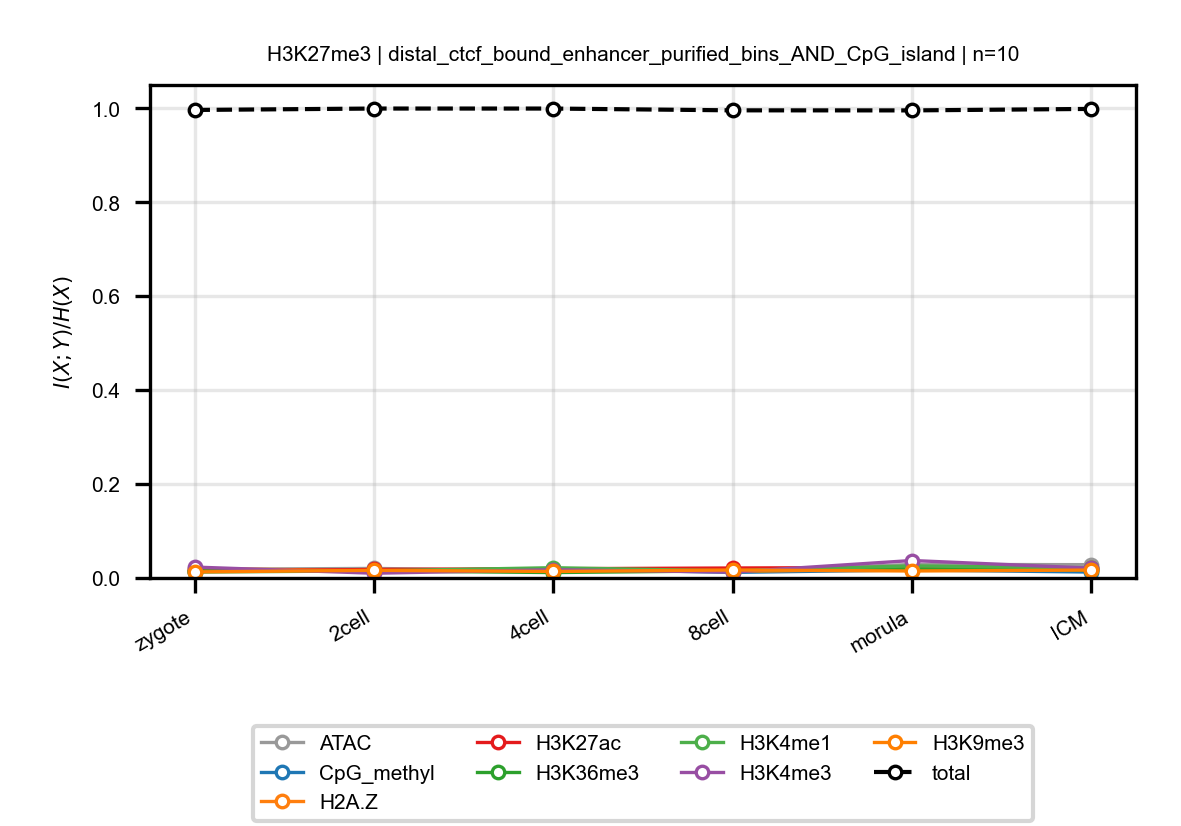

Values plotted in this chart, from the file beside it:
anchor, target, n_bins, stage, block, normalized_mi
H3K27me3, ATAC, 10, zygote, distal_ctcf_bound_enhancer_purified_bins…, 0.01836
H3K27me3, ATAC, 10, 2cell, distal_ctcf_bound_enhancer_purified_bins…, 0.02035
H3K27me3, ATAC, 10, 4cell, distal_ctcf_bound_enhancer_purified_bins…, 0.01527
H3K27me3, ATAC, 10, 8cell, distal_ctcf_bound_enhancer_purified_bins…, 0.01378
H3K27me3, ATAC, 10, morula, distal_ctcf_bound_enhancer_purified_bins…, 0.0288
H3K27me3, ATAC, 10, ICM, distal_ctcf_bound_enhancer_purified_bins…, 0.02833
H3K27me3, CpG_methyl, 10, zygote, distal_ctcf_bound_enhancer_purified_bins…, 0.01369
H3K27me3, CpG_methyl, 10, 2cell, distal_ctcf_bound_enhancer_purified_bins…, 0.01593
H3K27me3, CpG_methyl, 10, 4cell, distal_ctcf_bound_enhancer_purified_bins…, 0.01956
H3K27me3, CpG_methyl, 10, 8cell, distal_ctcf_bound_enhancer_purified_bins…, 0.01186
H3K27me3, CpG_methyl, 10, morula, distal_ctcf_bound_enhancer_purified_bins…, 0.01708
H3K27me3, CpG_methyl, 10, ICM, distal_ctcf_bound_enhancer_purified_bins…, 0.01258
H3K27me3, H2A.Z, 10, zygote, distal_ctcf_bound_enhancer_purified_bins…, 0.0196
H3K27me3, H2A.Z, 10, 2cell, distal_ctcf_bound_enhancer_purified_bins…, 0.01615
H3K27me3, H2A.Z, 10, 4cell, distal_ctcf_bound_enhancer_purified_bins…, 0.01932
H3K27me3, H2A.Z, 10, 8cell, distal_ctcf_bound_enhancer_purified_bins…, 0.01364
H3K27me3, H2A.Z, 10, morula, distal_ctcf_bound_enhancer_purified_bins…, 0.0198
H3K27me3, H2A.Z, 10, ICM, distal_ctcf_bound_enhancer_purified_bins…, 0.02067
H3K27me3, H3K27ac, 10, zygote, distal_ctcf_bound_enhancer_purified_bins…, 0.01395
H3K27me3, H3K27ac, 10, 2cell, distal_ctcf_bound_enhancer_purified_bins…, 0.01816
H3K27me3, H3K27ac, 10, 4cell, distal_ctcf_bound_enhancer_purified_bins…, 0.01968
H3K27me3, H3K27ac, 10, 8cell, distal_ctcf_bound_enhancer_purified_bins…, 0.02122
H3K27me3, H3K27ac, 10, morula, distal_ctcf_bound_enhancer_purified_bins…, 0.02247
H3K27me3, H3K27ac, 10, ICM, distal_ctcf_bound_enhancer_purified_bins…, 0.01874
H3K27me3, H3K36me3, 10, zygote, distal_ctcf_bound_enhancer_purified_bins…, 0.01488
H3K27me3, H3K36me3, 10, 2cell, distal_ctcf_bound_enhancer_purified_bins…, 0.01503
H3K27me3, H3K36me3, 10, 4cell, distal_ctcf_bound_enhancer_purified_bins…, 0.01152
H3K27me3, H3K36me3, 10, 8cell, distal_ctcf_bound_enhancer_purified_bins…, 0.01523
H3K27me3, H3K36me3, 10, morula, distal_ctcf_bound_enhancer_purified_bins…, 0.01931
H3K27me3, H3K36me3, 10, ICM, distal_ctcf_bound_enhancer_purified_bins…, 0.01669
H3K27me3, H3K4me1, 10, zygote, distal_ctcf_bound_enhancer_purified_bins…, 0.01255
H3K27me3, H3K4me1, 10, 2cell, distal_ctcf_bound_enhancer_purified_bins…, 0.0151
H3K27me3, H3K4me1, 10, 4cell, distal_ctcf_bound_enhancer_purified_bins…, 0.02186
H3K27me3, H3K4me1, 10, 8cell, distal_ctcf_bound_enhancer_purified_bins…, 0.01506
H3K27me3, H3K4me1, 10, morula, distal_ctcf_bound_enhancer_purified_bins…, 0.02573
H3K27me3, H3K4me1, 10, ICM, distal_ctcf_bound_enhancer_purified_bins…, 0.02127
H3K27me3, H3K4me3, 10, zygote, distal_ctcf_bound_enhancer_purified_bins…, 0.0232
H3K27me3, H3K4me3, 10, 2cell, distal_ctcf_bound_enhancer_purified_bins…, 0.01008
H3K27me3, H3K4me3, 10, 4cell, distal_ctcf_bound_enhancer_purified_bins…, 0.01747
H3K27me3, H3K4me3, 10, 8cell, distal_ctcf_bound_enhancer_purified_bins…, 0.01247
H3K27me3, H3K4me3, 10, morula, distal_ctcf_bound_enhancer_purified_bins…, 0.03719
H3K27me3, H3K4me3, 10, ICM, distal_ctcf_bound_enhancer_purified_bins…, 0.02082
H3K27me3, H3K9me3, 10, zygote, distal_ctcf_bound_enhancer_purified_bins…, 0.01288
H3K27me3, H3K9me3, 10, 2cell, distal_ctcf_bound_enhancer_purified_bins…, 0.0163
H3K27me3, H3K9me3, 10, 4cell, distal_ctcf_bound_enhancer_purified_bins…, 0.01384
H3K27me3, H3K9me3, 10, 8cell, distal_ctcf_bound_enhancer_purified_bins…, 0.01698
H3K27me3, H3K9me3, 10, morula, distal_ctcf_bound_enhancer_purified_bins…, 0.01486
H3K27me3, H3K9me3, 10, ICM, distal_ctcf_bound_enhancer_purified_bins…, 0.01682
H3K27me3, total, 10, zygote, distal_ctcf_bound_enhancer_purified_bins…, 0.9965
H3K27me3, total, 10, 2cell, distal_ctcf_bound_enhancer_purified_bins…, 0.9995
H3K27me3, total, 10, 4cell, distal_ctcf_bound_enhancer_purified_bins…, 0.9995
H3K27me3, total, 10, 8cell, distal_ctcf_bound_enhancer_purified_bins…, 0.9957
H3K27me3, total, 10, morula, distal_ctcf_bound_enhancer_purified_bins…, 0.9955
H3K27me3, total, 10, ICM, distal_ctcf_bound_enhancer_purified_bins…, 0.9987
